Photos from the image-classification dataset "imagesdata - Copy" in the GitHub repository yashmane0/KidsLearningML. Its 5 classes are: apple, daisy, rose, sunflower, tulip.

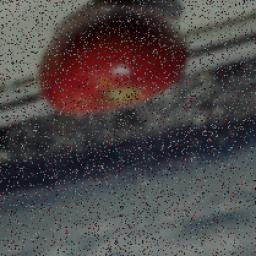
Label: apple

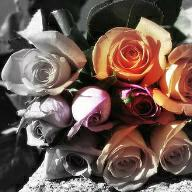
Label: rose

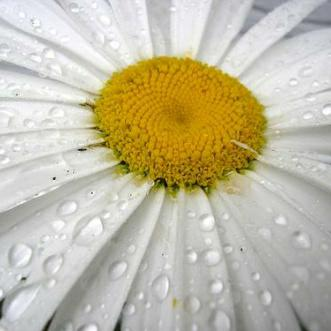
Label: daisy

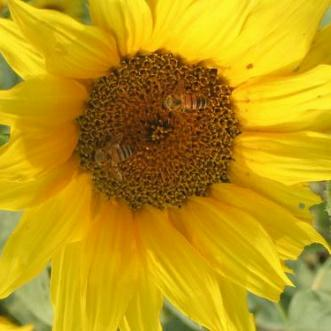
Label: sunflower

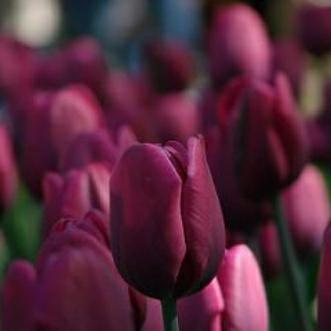
Label: tulip

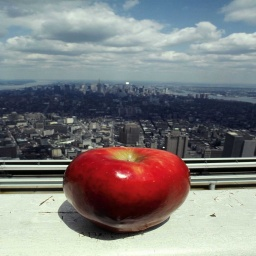
Label: apple
